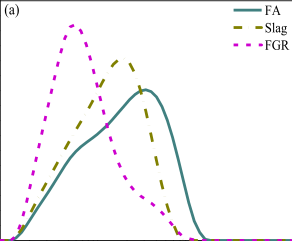

The table this chart was drawn from, first rows:
x, y, pixel_x, pixel_y, gap_before
0.999, 0.0004438, 294, 361.5, 0
1.114, 0.0004438, 298.5, 361.5, 0
1.292, 0.002807, 304.8, 361.4, 1
1.407, 0.1078, 308.4, 358.3, 0
1.552, 0.369, 312.6, 350.4, 1
1.618, 0.5253, 314.3, 345.7, 0
1.719, 0.8099, 316.9, 337.2, 1
1.774, 0.9732, 318.2, 332.2, 0
1.869, 1.258, 320.4, 323.7, 1
1.891, 1.325, 320.9, 321.7, 0
1.891, 1.325, 320.9, 321.7, 0
1.919, 1.423, 321.6, 318.7, 0
2.01, 1.71, 323.5, 310.1, 1
2.065, 1.876, 324.6, 305.1, 0
2.159, 2.165, 326.5, 296.4, 1
2.217, 2.331, 327.7, 291.4, 0
2.315, 2.618, 329.5, 282.8, 1
2.378, 2.783, 330.6, 277.8, 0
2.487, 3.07, 332.5, 269.2, 1
2.554, 3.236, 333.6, 264.2, 0
2.675, 3.523, 335.6, 255.6, 1
2.743, 3.689, 336.7, 250.6, 0
2.877, 3.975, 338.7, 242, 1
2.955, 4.141, 339.8, 237, 0
3.094, 4.428, 341.7, 228.4, 1
3.155, 4.545, 342.6, 224.9, 0
3.155, 4.545, 342.6, 224.9, 0
3.178, 4.594, 342.9, 223.4, 0
3.333, 4.881, 344.9, 214.8, 1
3.424, 5.046, 346, 209.8, 0
3.586, 5.331, 348, 201.2, 1
3.688, 5.496, 349.2, 196.3, 0
3.868, 5.783, 351.2, 187.6, 1
3.979, 5.946, 352.4, 182.7, 0
4.192, 6.231, 354.6, 174.2, 1
4.331, 6.392, 356, 169.3, 0
4.583, 6.674, 358.4, 160.9, 1
4.624, 6.719, 358.7, 159.5, 0
4.624, 6.719, 358.7, 159.5, 0
4.792, 6.826, 360.2, 156.3, 0
5.224, 7.089, 363.9, 148.4, 1
5.255, 7.106, 364.1, 147.9, 0
5.255, 7.106, 364.1, 147.9, 0
5.754, 7.162, 368, 146.2, 0
6.559, 7.024, 373.5, 150.3, 1
6.787, 6.966, 375, 152.1, 0
6.787, 6.966, 375, 152.1, 0
6.971, 6.868, 376.1, 155, 0
7.521, 6.597, 379.3, 163.2, 1
7.714, 6.509, 380.4, 165.8, 0
7.714, 6.509, 380.4, 165.8, 0
7.829, 6.434, 381, 168.1, 0
8.297, 6.152, 383.4, 176.6, 1
8.573, 5.991, 384.8, 181.4, 0
9.045, 5.704, 387.1, 190, 1
9.304, 5.541, 388.3, 194.9, 0
9.787, 5.254, 390.4, 203.6, 1
9.948, 5.163, 391.1, 206.3, 0
9.948, 5.163, 391.1, 206.3, 0
10.07, 5.09, 391.6, 208.5, 0
... 68 more rows
